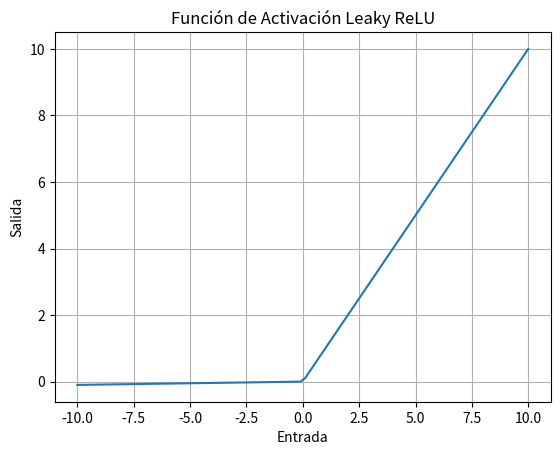

Write the Python code that produced this figure.
import numpy as np
import matplotlib.pyplot as plt

def leaky_relu(x, alpha=0.01):
    return np.where(x > 0, x, alpha * x)

# Generar valores de entrada
x = np.linspace(-10, 10, 100)

# Calcular la salida de la función Leaky ReLU
y = leaky_relu(x)

# Plotear la función
plt.plot(x, y)
plt.title('Función de Activación Leaky ReLU')
plt.xlabel('Entrada')
plt.ylabel('Salida')
plt.grid(True)
plt.show()
